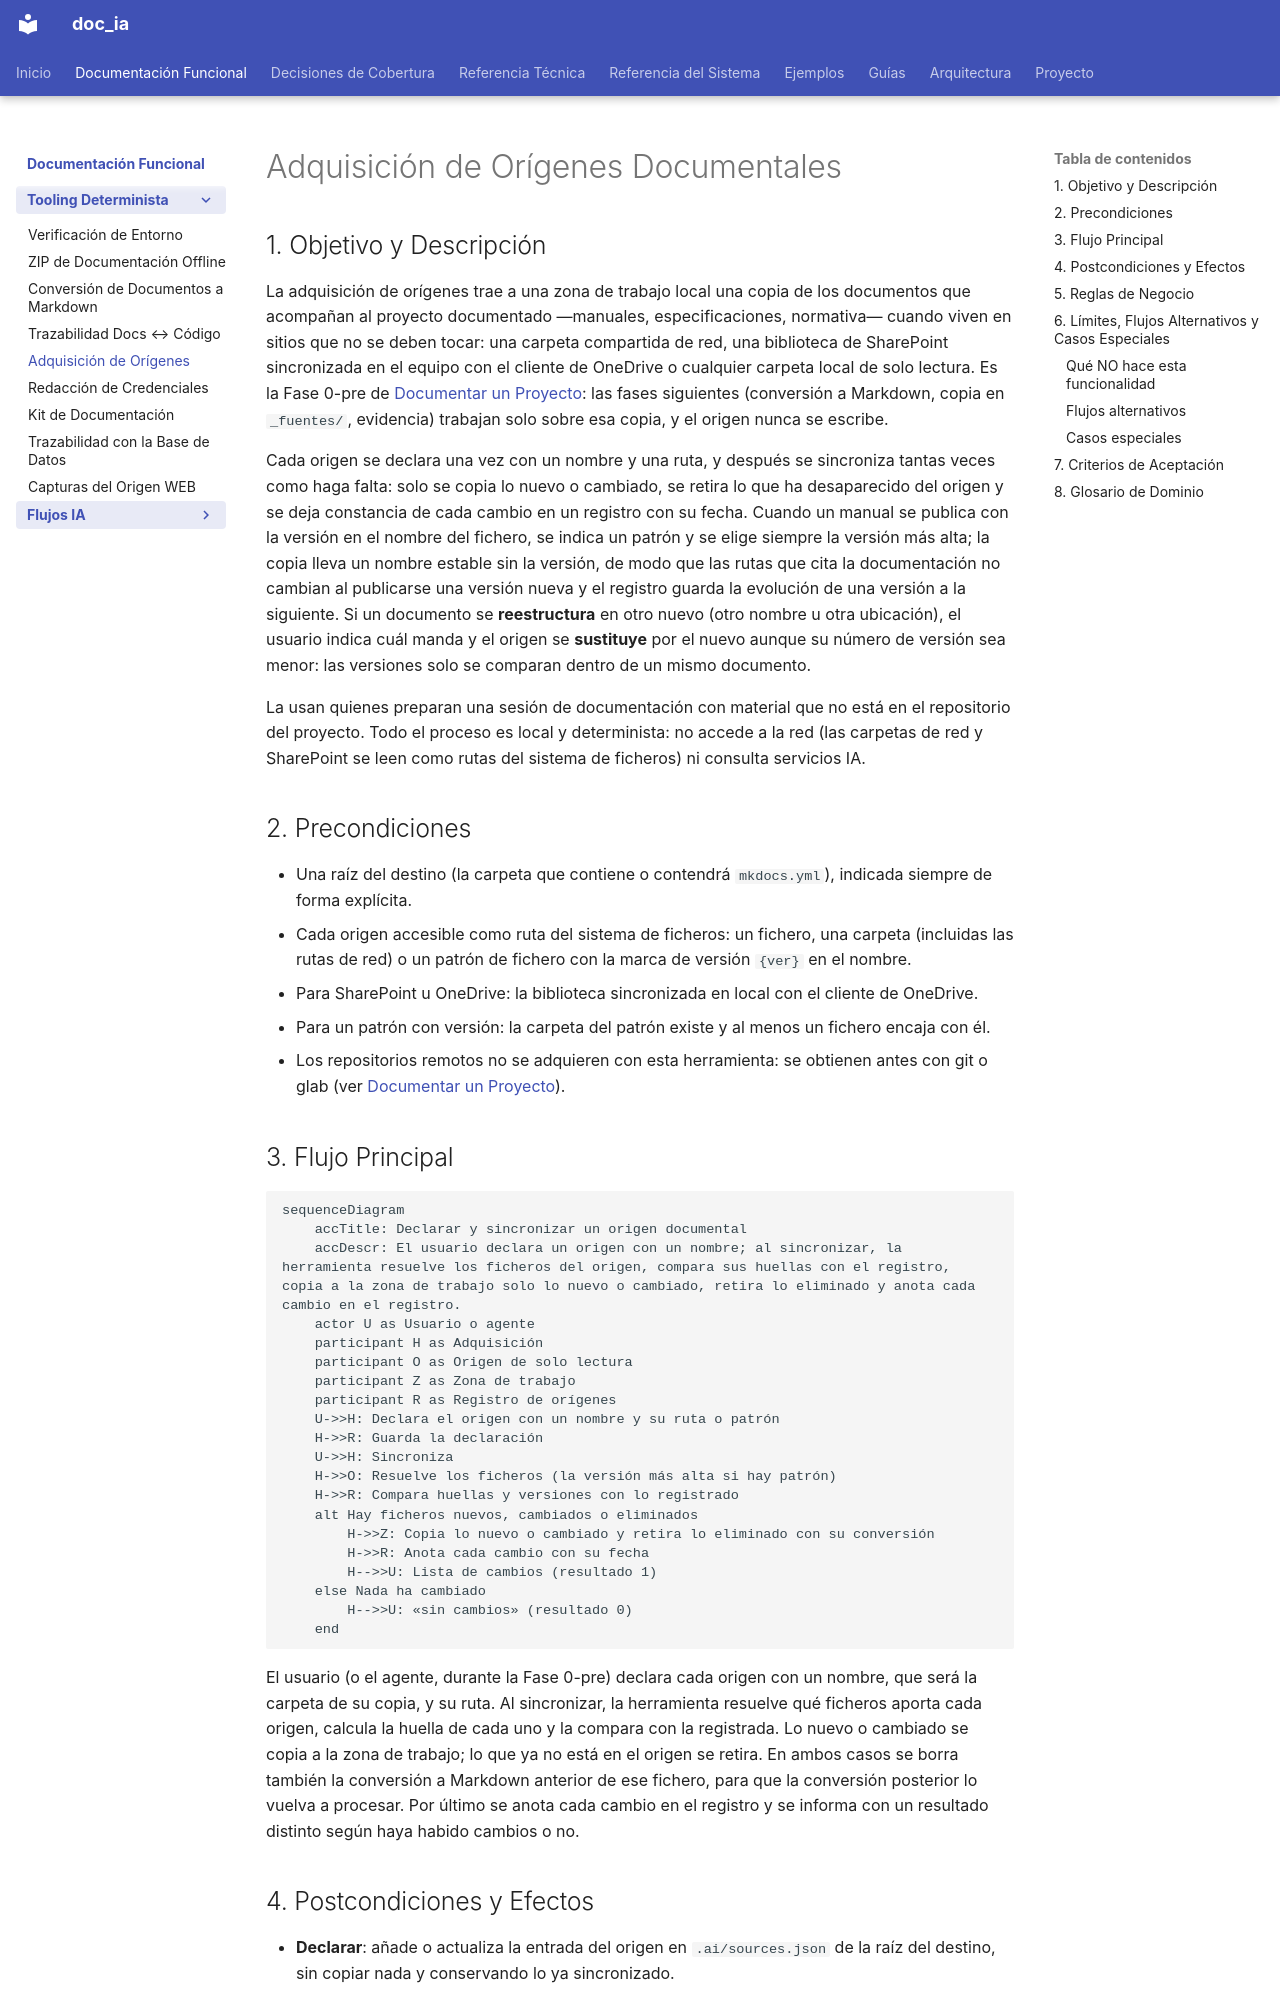

repository: fmanza/doc_ia · page: functional/snapshot_sources.html · generator: mkdocs

---
arquetipo: "1"
fuentes:
  scripts/snapshot_sources.py: f9dd29bea432
  tests/test_snapshot_sources.py: 5f8b5220c4a2
revisado: 2026-11-10
---
# Adquisición de Orígenes Documentales

## 1. Objetivo y Descripción

La adquisición de orígenes trae a una zona de trabajo local una copia de los documentos que
acompañan al proyecto documentado —manuales, especificaciones, normativa— cuando viven en
sitios que no se deben tocar: una carpeta compartida de red, una biblioteca de SharePoint
sincronizada en el equipo con el cliente de OneDrive o cualquier carpeta local de solo
lectura. Es la Fase 0-pre de [Documentar un Proyecto](document_project.md): las fases
siguientes (conversión a Markdown, copia en `_fuentes/`, evidencia) trabajan solo sobre esa
copia, y el origen nunca se escribe.

Cada origen se declara una vez con un nombre y una ruta, y después se sincroniza tantas veces
como haga falta: solo se copia lo nuevo o cambiado, se retira lo que ha desaparecido del
origen y se deja constancia de cada cambio en un registro con su fecha. Cuando un manual se
publica con la versión en el nombre del fichero, se indica un patrón y se elige siempre la
versión más alta; la copia lleva un nombre estable sin la versión, de modo que las rutas que
cita la documentación no cambian al publicarse una versión nueva y el registro guarda la
evolución de una versión a la siguiente. Si un documento se **reestructura** en otro nuevo (otro
nombre u otra ubicación), el usuario indica cuál manda y el origen se **sustituye** por el nuevo
aunque su número de versión sea menor: las versiones solo se comparan dentro de un mismo
documento.

La usan quienes preparan una sesión de documentación con material que no está en el
repositorio del proyecto. Todo el proceso es local y determinista: no accede a la red (las
carpetas de red y SharePoint se leen como rutas del sistema de ficheros) ni consulta servicios
IA.

## 2. Precondiciones

- Una raíz del destino (la carpeta que contiene o contendrá `mkdocs.yml`), indicada siempre
  de forma explícita.
- Cada origen accesible como ruta del sistema de ficheros: un fichero, una carpeta (incluidas
  las rutas de red) o un patrón de fichero con la marca de versión `{ver}` en el nombre.
- Para SharePoint u OneDrive: la biblioteca sincronizada en local con el cliente de OneDrive.
- Para un patrón con versión: la carpeta del patrón existe y al menos un fichero encaja con él.
- Los repositorios remotos no se adquieren con esta herramienta: se obtienen antes con git o
  glab (ver [Documentar un Proyecto](document_project.md)).
